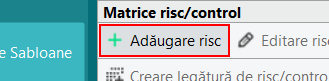
Task: Procesul de Introducere Tematica in Pentana
Workflow: IntroducereRiscuri

Step 1 [then]: click on 'btn_AddRisk' (pentanamk.exe)

Step 2: type a value into the menu item 'Creare risc nou' (pentanamk.exe) (no picture) (repeated 2 times)

Step 4: type a value into the client (pentanamk.exe) (no picture)

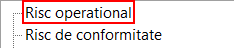
Step 5: click on the outline item 'Risc operational' (pentanamk.exe)

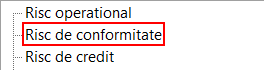
Step 6: click on the outline item 'Risc de conformitate' (pentanamk.exe)

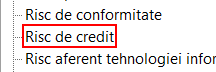
Step 7: click on the outline item 'Risc de credit' (pentanamk.exe)

Step 8: click on the outline item 'Risc aferent tehnologiei informatiei si comunicatiilor (TIC) si *' (pentanamk.exe) (no picture)

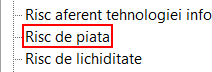
Step 9: click on the outline item 'Risc de piata' (pentanamk.exe)

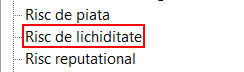
Step 10: click on the outline item 'Risc de lichiditate' (pentanamk.exe)

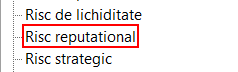
Step 11: click on the outline item 'Risc reputational' (pentanamk.exe)

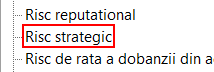
Step 12: click on the outline item 'Risc strategic' (pentanamk.exe)

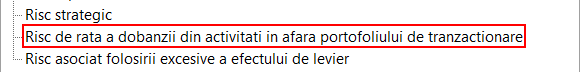
Step 13: click on the outline item 'Risc de rata a dobanzii din activitati in afara portofoliului de*' (pentanamk.exe)

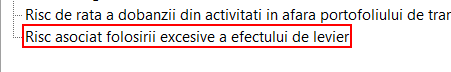
Step 14: click on the outline item 'Risc asociat folosirii excesive a efectului de levier' (pentanamk.exe)

Step 15: type a value into the menu item 'Creare control nou' (pentanamk.exe) (no picture) (repeated 2 times)

Step 17: type a value into the client 'Denumire Control:' (pentanamk.exe) (no picture)

Step 18: type a value into the element (pentanamk.exe) (no picture) (repeated 2 times)

Step 20: type a value into 'ControlTemplateEditor' (pentanamk.exe) (no picture) (repeated 2 times)

Step 22: type a value into the client 'Descriere Control:' (pentanamk.exe) (no picture)

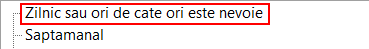
Step 23: click on 'tv_Items' (pentanamk.exe)

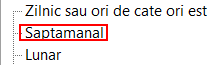
Step 24: click on 'tv_Items' (pentanamk.exe)

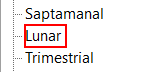
Step 25: click on 'tv_Items' (pentanamk.exe)

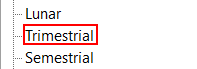
Step 26: click on 'tv_Items' (pentanamk.exe)

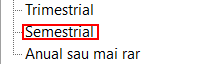
Step 27: click on 'tv_Items' (pentanamk.exe)

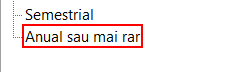
Step 28: click on the outline item 'Anual sau mai rar' (pentanamk.exe)

Step 29: type a value into the element 'Frecventa Control:' (pentanamk.exe) (no picture)

Step 30: type a value into the client 'Cadrul de reglementare:' (pentanamk.exe) (no picture)

Step 31: click on the element 'btn_EditControls' in window 'Editare controale pentru riscul selectat' (pentanamk.exe) (no picture)

Step 32: type a value into 'txt_RiskFilter' (pentanamk.exe) (no picture)

Step 33: type a value into 'tbl_Layout' (pentanamk.exe) (no picture)

Step 34: type a value into 'txt_ControlFilter' (pentanamk.exe) (no picture)

Step 35: click on the client (pentanamk.exe) (no picture)

Step 36: click on 'btn_EditTests' (pentanamk.exe) (no picture)

Step 37: click on 'mpp_Tests' (pentanamk.exe) (no picture)

Step 38: type a value into the menu item 'Test' (pentanamk.exe) (no picture) (repeated 2 times)

Step 40: type a value into the client (pentanamk.exe) (no picture)

Step 41: hover over 'btn_AnswerLists' (pentanamk.exe) (no picture)

Step 42: click on 'm_AnswerLists' (pentanamk.exe) (no picture)

Step 43: type a value into the outline item 'Interviul' (pentanamk.exe) (no picture)

Step 44: type a value into 'tv_Items' (pentanamk.exe) (no picture)

Step 45: type a value into the outline item 'Observarea' (pentanamk.exe) (no picture)

Step 46: type a value into 'tv_Items' (pentanamk.exe) (no picture)

Step 47: type a value into the outline item 'Validarea procedurii pe baza unui esantion' (pentanamk.exe) (no picture)

Step 48: type a value into 'tv_Items' (pentanamk.exe) (no picture)

Step 49: type a value into the outline item 'Examinarea documentelor, datelor, informatiilor si inregistraril*' (pentanamk.exe) (no picture)

Step 50: type a value into 'tv_Items' (pentanamk.exe) (no picture)

Step 51: type a value into the outline item 'Reefectuarea sau recalcularea' (pentanamk.exe) (no picture)

Step 52: type a value into the element 'Tehnici de testare control:' (pentanamk.exe) (no picture)

Step 53: type a value into the client 'Detalii tehnici de testare:' (pentanamk.exe) (no picture)

Step 54: click on 'pb_EditInclusion' (pentanamk.exe) (no picture)

Step 55: type a value into 'tv_Processes' (pentanamk.exe) (no picture) (repeated 2 times)

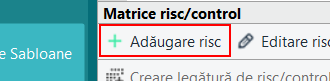
Step 57: click on 'tb_Main' (pentanamk.exe)

Step 58: type a value into the menu item 'Creare risc nou' (pentanamk.exe) (no picture) (repeated 2 times)

Step 60: type a value into the client (pentanamk.exe) (no picture)

Step 61: click on the page tab 'Tip Risc' (pentanamk.exe) (no picture)

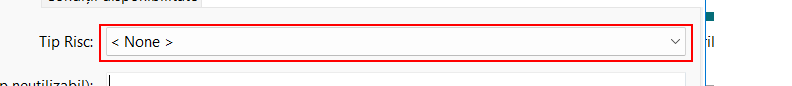
Step 62: click on 'DataInputSection' (pentanamk.exe)

Step 63 [try]: select "Risc operational" in the outline item 'Risc operational' (pentanamk.exe) (same screen as step 5)

Step 64: select "Risc de conformitate" in the outline item 'Risc de conformitate' (pentanamk.exe) (same screen as step 6)

Step 65: select "Risc de credit" in the outline item 'Risc de credit' (pentanamk.exe) (same screen as step 7)

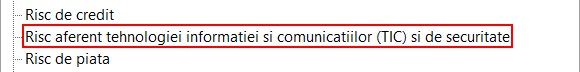
Step 66: select "Risc aferent tehnologiei informatiei si comunicatiilor (TIC) si de securitate" in the outline item 'Risc aferent tehnologiei informatiei si comunicatiilor (TIC) si *' (pentanamk.exe)

Step 67: select "Risc de piata" in the outline item 'Risc de piata' (pentanamk.exe) (same screen as step 9)

Step 68: select "Risc de lichiditate" in the outline item 'Risc de lichiditate' (pentanamk.exe) (same screen as step 10)

Step 69: select "Risc reputational" in the outline item 'Risc reputational' (pentanamk.exe) (same screen as step 11)

Step 70: select "Risc strategic" in the outline item 'Risc strategic' (pentanamk.exe) (same screen as step 12)

Step 71: select "Risc de rata a dobanzii din activitati din afara portofoliului de tranzactionare" in the outline item 'Risc de rata a dobanzii din activitati in afara portofoliului de*' (pentanamk.exe) (same screen as step 13)

Step 72: select "Risc asociat folosirii excesive a efectului de levier" in the outline item 'Risc asociat folosirii excesive a efectului de levier' (pentanamk.exe) (same screen as step 14)

Step 73 [catch]: click on 'btn_SelectNone' (pentanamk.exe) (no picture)

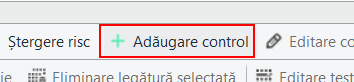
Step 74 [then]: click on 'tb_Main' (pentanamk.exe)

Step 75: type a value into the menu item 'Creare control nou' (pentanamk.exe) (no picture) (repeated 2 times)

Step 77: type a value into the client 'Denumire Control:' (pentanamk.exe) (no picture)

Step 78: click on 'lst_ControlType' (pentanamk.exe) (no picture)

Step 79: type a value into the element (pentanamk.exe) (no picture) (repeated 2 times)

Step 81: hover over 'btn_AnswerLists' (pentanamk.exe) (no picture)

Step 82: click on 'tb_Main' (pentanamk.exe) (no picture)

Step 83: click on 'm_AnswerLists' (pentanamk.exe) (no picture)

Step 84: click on the page tab 'Detalii Control' (pentanamk.exe) (no picture)

Step 85: type a value into 'ControlTemplateEditor' (pentanamk.exe) (no picture) (repeated 2 times)

Step 87: type a value into the client 'Descriere Control:' (pentanamk.exe) (no picture)

Step 88 [default]: click on 'btn_SelectNone' (pentanamk.exe) (no picture)

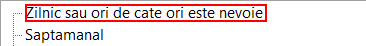
Step 89 [then]: click on 'tv_Items' (pentanamk.exe)

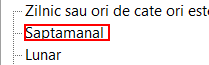
Step 90: click on 'tv_Items' (pentanamk.exe)

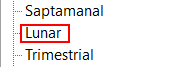
Step 91: click on 'tv_Items' (pentanamk.exe)

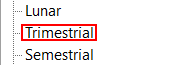
Step 92: click on 'tv_Items' (pentanamk.exe)
